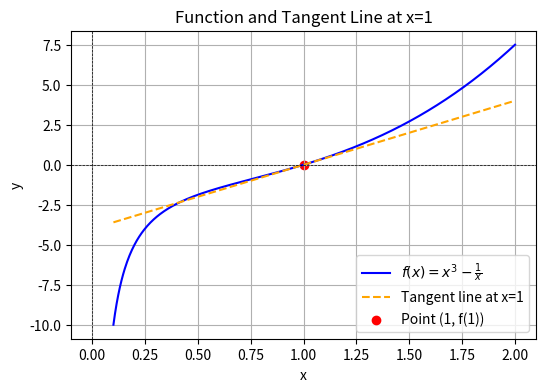

Recreate this plot in Python.
# 根據教學章節 pytorch/chapter_preliminaries/derivatives.ipynb 所作的練習
# 
# 核心概念：
# 1. 導數的基本定義：描述函數在某一點的變化率。
# 2. 切線的幾何意義：切線的斜率即為該點的導數值。
# 3. 導數的應用：在深度學習中，導數用於計算梯度，指導參數更新。

import numpy as np
import matplotlib.pyplot as plt

# 定義函數 f(x) 和切線
def f(x):
    return x**3 - 1/x

def tangent_line(x):
    # 切線的斜率為 f'(x) 在 x=1 的值，f'(x) = 3x^2 + 1/x^2
    slope = 3 * (1**2) + 1 / (1**2)  # f'(x) = 3x^2 + 1/x^2    <==== 即為f(x)的導數
    return slope * (x - 1) + f(1)  # 切線方程 y = slope * (x - 1) + f(1)

# 定義 x 範圍
x = np.linspace(0.1, 2, 500)  # 避免 x=0 以防除以零
y = f(x)

# 繪製函數和切線
plt.figure(figsize=(6, 4))
plt.plot(x, y, label=r"$f(x) = x^3 - \frac{1}{x}$", color="blue")
plt.plot(x, tangent_line(x), label="Tangent line at x=1", color="orange", linestyle="--")

# 標記 x=1 的點
plt.scatter([1], [f(1)], color="red", label="Point (1, f(1))")

# 添加標籤和圖例
plt.xlabel("x")
plt.ylabel("y")
plt.axhline(0, color="black", linewidth=0.5, linestyle="--")
plt.axvline(0, color="black", linewidth=0.5, linestyle="--")
plt.legend()
plt.title("Function and Tangent Line at x=1")
plt.grid()
plt.show()